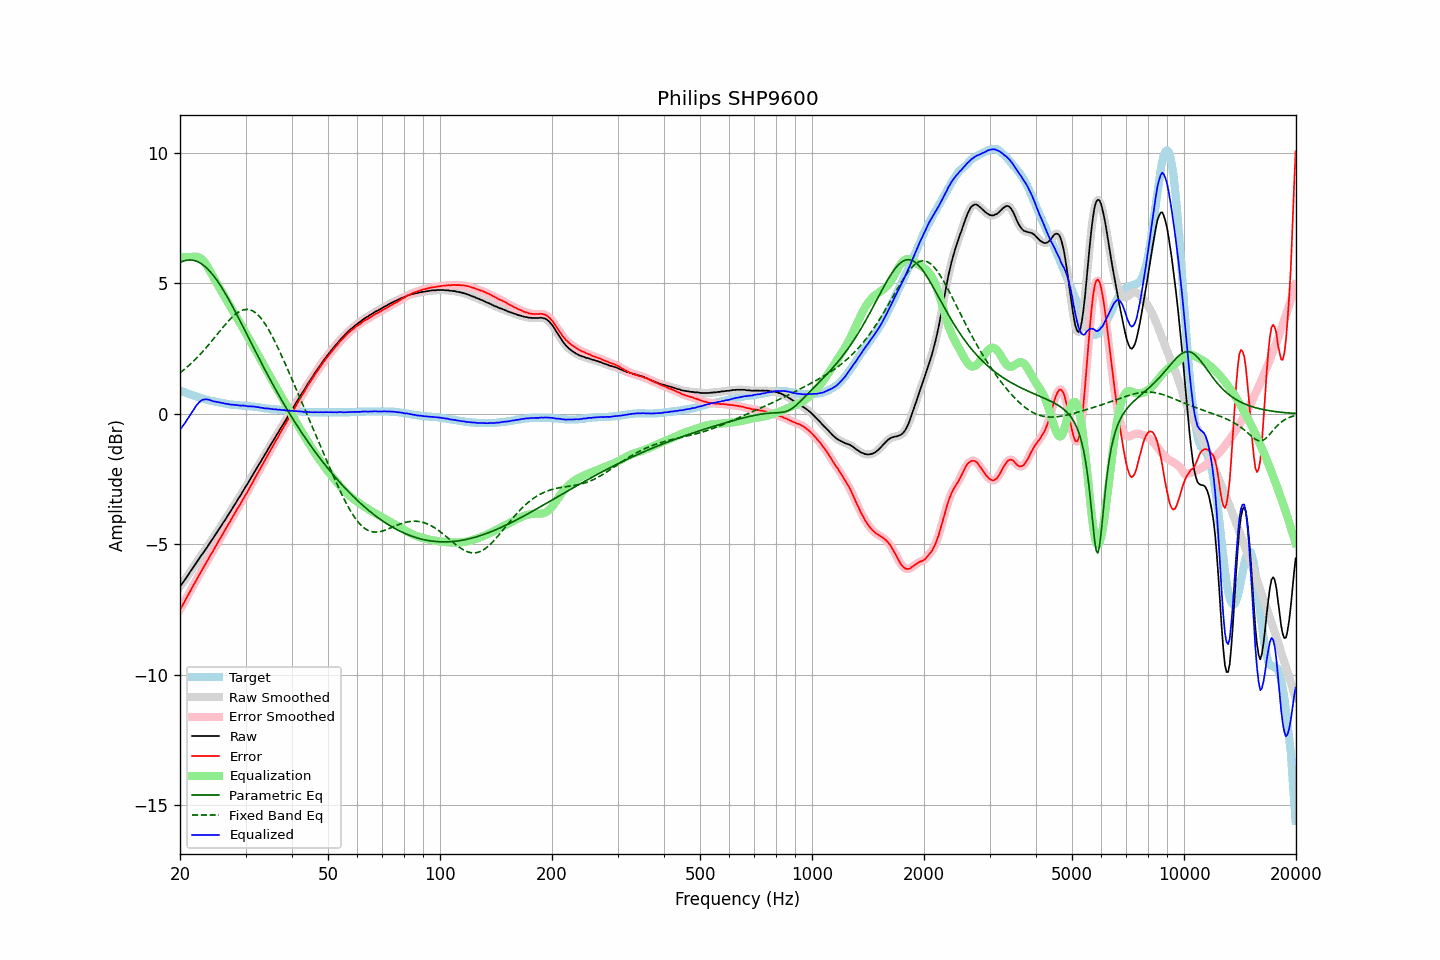

Values plotted in this chart, from the file beside it:
frequency, raw, error, smoothed, error_smoothed, equalization, parametric_eq, fixed_band_eq, equalized_raw, equalized_smoothed, target
20.00, -6.61, -7.50, -6.61, -7.50, 5.99, 5.79, 1.57, -0.62, -0.62, 0.89
20.20, -6.53, -7.40, -6.53, -7.40, 6.00, 5.82, 1.62, -0.53, -0.53, 0.87
20.40, -6.45, -7.29, -6.45, -7.29, 6.00, 5.85, 1.67, -0.45, -0.45, 0.84
20.61, -6.36, -7.18, -6.36, -7.18, 6.00, 5.87, 1.72, -0.36, -0.36, 0.82
20.81, -6.27, -7.07, -6.27, -7.07, 6.00, 5.88, 1.77, -0.27, -0.27, 0.80
21.02, -6.18, -6.95, -6.18, -6.95, 6.01, 5.89, 1.82, -0.18, -0.17, 0.77
21.23, -6.08, -6.83, -6.08, -6.83, 6.00, 5.89, 1.88, -0.08, -0.08, 0.75
21.44, -5.99, -6.72, -5.99, -6.72, 6.00, 5.89, 1.93, 0.01, 0.01, 0.73
21.66, -5.90, -6.61, -5.90, -6.61, 6.01, 5.88, 1.99, 0.11, 0.11, 0.71
21.87, -5.81, -6.50, -5.81, -6.50, 6.02, 5.87, 2.05, 0.21, 0.21, 0.69
22.09, -5.72, -6.39, -5.72, -6.39, 6.02, 5.85, 2.11, 0.30, 0.30, 0.67
22.31, -5.63, -6.28, -5.63, -6.28, 6.01, 5.83, 2.18, 0.38, 0.38, 0.65
22.54, -5.54, -6.16, -5.54, -6.16, 5.99, 5.79, 2.24, 0.45, 0.45, 0.62
22.76, -5.45, -6.05, -5.45, -6.05, 5.95, 5.76, 2.31, 0.50, 0.50, 0.60
22.99, -5.36, -5.94, -5.36, -5.94, 5.90, 5.72, 2.37, 0.54, 0.53, 0.58
23.22, -5.28, -5.84, -5.28, -5.84, 5.83, 5.67, 2.44, 0.55, 0.55, 0.56
23.45, -5.19, -5.74, -5.19, -5.74, 5.74, 5.62, 2.51, 0.55, 0.55, 0.55
23.69, -5.10, -5.63, -5.10, -5.63, 5.65, 5.56, 2.58, 0.55, 0.55, 0.53
23.92, -5.00, -5.52, -5.00, -5.52, 5.54, 5.50, 2.66, 0.54, 0.54, 0.52
24.16, -4.91, -5.41, -4.91, -5.42, 5.43, 5.43, 2.73, 0.52, 0.52, 0.50
24.40, -4.82, -5.31, -4.82, -5.31, 5.31, 5.36, 2.81, 0.49, 0.49, 0.49
24.65, -4.73, -5.21, -4.73, -5.20, 5.20, 5.28, 2.88, 0.47, 0.47, 0.48
24.89, -4.63, -5.09, -4.63, -5.10, 5.10, 5.20, 2.96, 0.47, 0.46, 0.46
25.14, -4.54, -4.99, -4.54, -4.99, 4.99, 5.11, 3.03, 0.45, 0.45, 0.45
25.39, -4.44, -4.88, -4.44, -4.88, 4.88, 5.02, 3.11, 0.44, 0.44, 0.44
25.65, -4.35, -4.78, -4.35, -4.78, 4.78, 4.93, 3.19, 0.43, 0.43, 0.43
25.91, -4.25, -4.67, -4.25, -4.67, 4.67, 4.83, 3.26, 0.42, 0.42, 0.42
26.16, -4.16, -4.57, -4.16, -4.57, 4.57, 4.73, 3.33, 0.41, 0.40, 0.41
26.43, -4.07, -4.46, -4.07, -4.46, 4.46, 4.63, 3.41, 0.39, 0.39, 0.39
26.69, -3.97, -4.35, -3.97, -4.35, 4.35, 4.52, 3.48, 0.38, 0.38, 0.38
26.96, -3.87, -4.24, -3.88, -4.24, 4.25, 4.41, 3.55, 0.37, 0.37, 0.37
27.23, -3.78, -4.14, -3.78, -4.14, 4.14, 4.30, 3.61, 0.36, 0.36, 0.36
27.50, -3.68, -4.03, -3.68, -4.03, 4.03, 4.19, 3.67, 0.35, 0.35, 0.35
27.77, -3.58, -3.93, -3.58, -3.93, 3.93, 4.07, 3.73, 0.35, 0.35, 0.35
28.05, -3.48, -3.82, -3.48, -3.82, 3.82, 3.96, 3.79, 0.34, 0.34, 0.34
28.33, -3.38, -3.71, -3.38, -3.71, 3.72, 3.84, 3.84, 0.34, 0.34, 0.33
28.62, -3.28, -3.61, -3.29, -3.61, 3.61, 3.72, 3.88, 0.33, 0.33, 0.33
28.90, -3.19, -3.51, -3.19, -3.51, 3.51, 3.60, 3.92, 0.32, 0.32, 0.32
29.19, -3.09, -3.41, -3.09, -3.40, 3.40, 3.48, 3.95, 0.31, 0.32, 0.32
29.48, -2.98, -3.29, -2.98, -3.30, 3.30, 3.36, 3.97, 0.32, 0.31, 0.31
29.78, -2.88, -3.19, -2.88, -3.19, 3.19, 3.24, 3.99, 0.31, 0.31, 0.31
30.08, -2.78, -3.08, -2.78, -3.09, 3.09, 3.12, 4.00, 0.30, 0.30, 0.30
30.38, -2.69, -2.99, -2.68, -2.98, 2.98, 2.99, 4.00, 0.29, 0.29, 0.30
30.68, -2.58, -2.87, -2.58, -2.87, 2.87, 2.87, 3.99, 0.29, 0.29, 0.29
30.99, -2.47, -2.75, -2.48, -2.76, 2.76, 2.75, 3.97, 0.29, 0.28, 0.28
31.30, -2.37, -2.65, -2.37, -2.64, 2.65, 2.63, 3.95, 0.28, 0.28, 0.28
31.61, -2.26, -2.53, -2.26, -2.53, 2.54, 2.51, 3.91, 0.28, 0.27, 0.27
31.93, -2.16, -2.42, -2.16, -2.42, 2.43, 2.39, 3.87, 0.26, 0.27, 0.26
32.24, -2.06, -2.32, -2.06, -2.31, 2.32, 2.26, 3.82, 0.26, 0.26, 0.26
32.57, -1.95, -2.20, -1.96, -2.21, 2.20, 2.14, 3.75, 0.25, 0.25, 0.25
32.89, -1.86, -2.10, -1.85, -2.09, 2.09, 2.02, 3.69, 0.23, 0.24, 0.24
33.22, -1.75, -1.98, -1.75, -1.98, 1.98, 1.91, 3.61, 0.23, 0.23, 0.23
33.55, -1.65, -1.87, -1.65, -1.87, 1.87, 1.79, 3.53, 0.22, 0.22, 0.22
33.89, -1.55, -1.76, -1.55, -1.76, 1.76, 1.67, 3.44, 0.21, 0.21, 0.21
34.23, -1.44, -1.64, -1.44, -1.64, 1.65, 1.55, 3.34, 0.20, 0.20, 0.20
34.57, -1.33, -1.53, -1.34, -1.53, 1.53, 1.44, 3.23, 0.20, 0.20, 0.20
34.92, -1.23, -1.42, -1.23, -1.42, 1.42, 1.32, 3.13, 0.19, 0.19, 0.19
35.27, -1.13, -1.31, -1.13, -1.31, 1.32, 1.21, 3.01, 0.18, 0.18, 0.18
35.62, -1.03, -1.21, -1.03, -1.21, 1.21, 1.10, 2.89, 0.18, 0.18, 0.18
35.97, -0.93, -1.10, -0.93, -1.10, 1.10, 0.98, 2.77, 0.17, 0.17, 0.17
... 635 more rows
